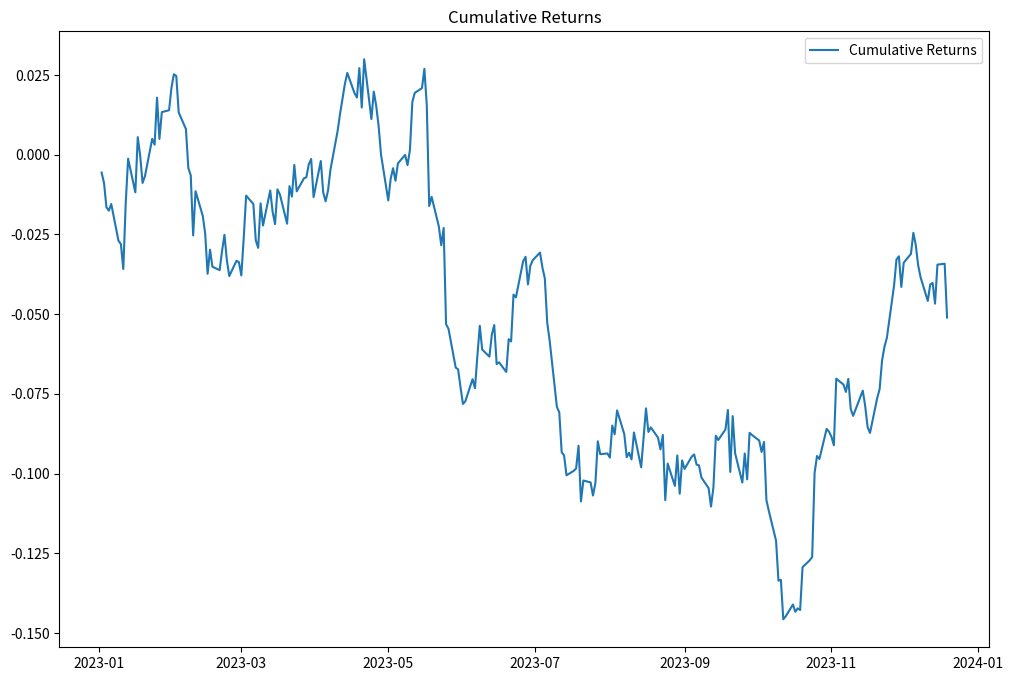

This figure's Python source: (Note: this script raises an exception after producing the figure.)
import pandas as pd
import numpy as np
import matplotlib.pyplot as plt
import seaborn as sns

class PostTradeAnalysis:
    def __init__(self, returns_series):
        self.returns_series = returns_series
        self.cumulative_returns = self.calculate_cumulative_returns()
        self.max_drawdown = self.calculate_max_drawdown()
        self.sharpe_ratio = self.calculate_sharpe_ratio()
        self.sortino_ratio = self.calculate_sortino_ratio()
        self.hit_ratio = self.calculate_hit_ratio()
    
    def calculate_cumulative_returns(self):
        # Compute cumulative returns using the cumulative product of (1 + returns)
        cumulative_returns = (1 + self.returns_series).cumprod() - 1
        return cumulative_returns

    def calculate_max_drawdown(self):
        # Calculate maximum drawdown (peak-to-trough decline) in cumulative returns
        cum_returns = (1 + self.returns_series).cumprod()
        peak = cum_returns.cummax()
        drawdown = (cum_returns - peak) / peak
        max_drawdown = drawdown.min()
        return max_drawdown

    def calculate_sharpe_ratio(self, risk_free_rate=0):
        # Compute Sharpe ratio (risk-adjusted return)
        excess_returns = self.returns_series - risk_free_rate
        sharpe_ratio = excess_returns.mean() / excess_returns.std() * np.sqrt(252)
        return sharpe_ratio

    def calculate_sortino_ratio(self, risk_free_rate=0):
        # Compute Sortino ratio (adjusted for downside risk)
        excess_returns = self.returns_series - risk_free_rate
        downside_std = excess_returns[excess_returns < 0].std()
        sortino_ratio = excess_returns.mean() / downside_std * np.sqrt(252)
        return sortino_ratio

    def calculate_hit_ratio(self):
        # Calculate proportion of positive returns
        hit_ratio = (self.returns_series > 0).sum() / len(self.returns_series)
        return hit_ratio

    def generate_monthly_returns_heatmap(self):
        # Resample returns to monthly frequency and create a heatmap
        monthly_returns = self.returns_series.resample('M').apply(lambda x: (1 + x).prod() - 1)
        monthly_returns = monthly_returns.unstack().T
        
        plt.figure(figsize=(12, 8))
        sns.heatmap(monthly_returns, annot=True, fmt=".2f", cmap='coolwarm', center=0)
        plt.title("Monthly Returns Heatmap")
        plt.show()

    def generate_plots(self):
        # Plot cumulative returns over time
        plt.figure(figsize=(12, 8))
        plt.plot(self.cumulative_returns, label="Cumulative Returns")
        plt.title("Cumulative Returns")
        plt.legend()
        plt.show()

        # Display calculated ratios
        print(f"Sharpe Ratio: {self.sharpe_ratio:.2f}")
        print(f"Sortino Ratio: {self.sortino_ratio:.2f}")
        print(f"Hit Ratio: {self.hit_ratio:.2f}")
        print(f"Maximum Drawdown: {self.max_drawdown:.2f}")

# Example Usage
if __name__ == "__main__":
    # Sample return series for demonstration
    date_range = pd.date_range(start='2023-01-01', periods=252, freq='B')
    sample_returns = pd.Series(np.random.randn(len(date_range)) / 100, index=date_range)

    analysis = PostTradeAnalysis(sample_returns)
    analysis.generate_plots()
    analysis.generate_monthly_returns_heatmap()
